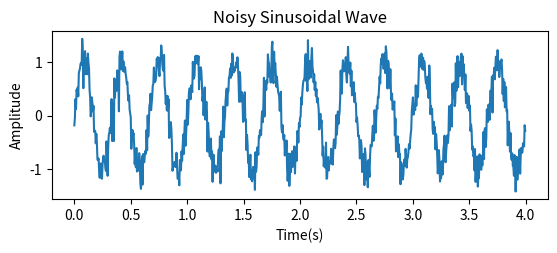

Write Python code to recreate this figure. (Note: this script raises an exception after producing the figure.)
# -*- coding: utf-8 -*-
'''
reference code
'''

import matplotlib.pyplot as plt
import numpy as np
from math import pi
import scipy.fftpack as sf
import scipy.signal as sig

plt.close('all')

# Generate a signal
Fs = 200;
t = 4;
n = np.arange(0,t,1/Fs)
f = 3;
x = np.sin(2*pi*f*n)
# Generate a noise
y = np.random.normal(0, 0.2, np.size(x)); # AWGN
x = x + y; # noisy signal

plt.figure(1)
plt.subplot(2,1,1)
plt.plot(n,x); plt.title('Noisy Sinusoidal Wave')
plt.xlabel('Time(s)'); plt.ylabel('Amplitude')

# Take spectral analysis
X_f = abs(sf.fft(x))
l = np.size(x)
fr = (Fs/2)*np.linspace(0,1,l/2)
xl_m = (2/l)*abs(X_f[0:np.size(fr)]);

plt.subplot(2,1,2)
plt.plot(fr,20*np.log10(xl_m)); plt.title('Spectrum of Noisy signal')
plt.xlabel('Frequency(Hz)'); plt.ylabel('Magnitude')
plt.tight_layout()

# Create a BPF
o = 2;
fc = np.array([1,5])
wc = 2*fc/Fs;
[b,a] = sig.butter(o, wc, btype = 'bandpass')

# filter response
[W,h] = sig.freqz(b,a, worN = 1024)

W = Fs* W/(2*pi)

plt.figure(2)
plt.subplot(2,1,1)
plt.plot(W, 20*np.log10(h)); plt.title('Filter Freq. Response')
plt.xlabel('Frequency(Hz)'); plt.ylabel('Magnitude')

# Filter signal
x_filt = sig.lfilter(b,a, x)

plt.subplot(2,1,2)
plt.plot(n,x_filt); plt.title('Filtered Signal')
plt.tight_layout();





























